Run: headless pygame with SDL's dummy video driver; simulated clock (each Clock.tick advances the game by its frame time, no real sleeping); random seed 0; keys injected as events and as key.get_pressed() state; mouse plan: one left click at the window centre at the start of phase 2, then a move to the lower-right quarter at the start of phase 3.
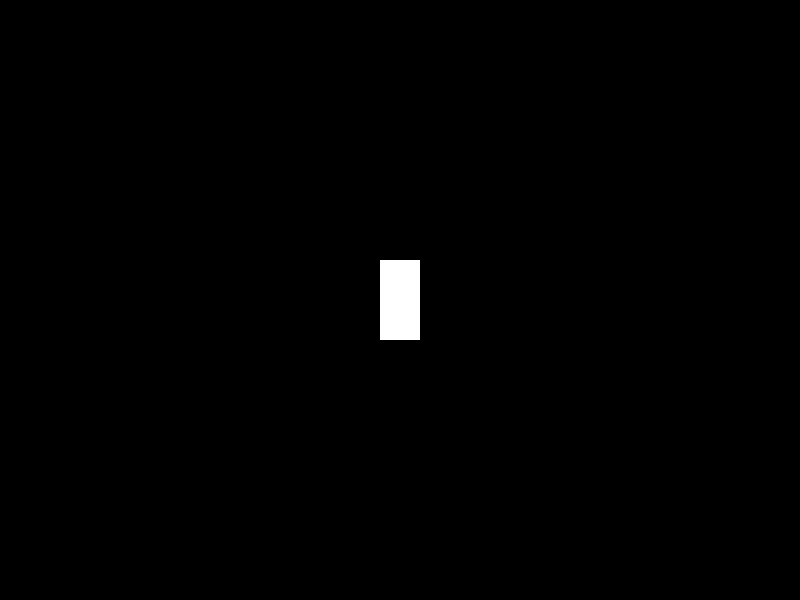
Frame 1 of 4 · flips 1–60 · no input
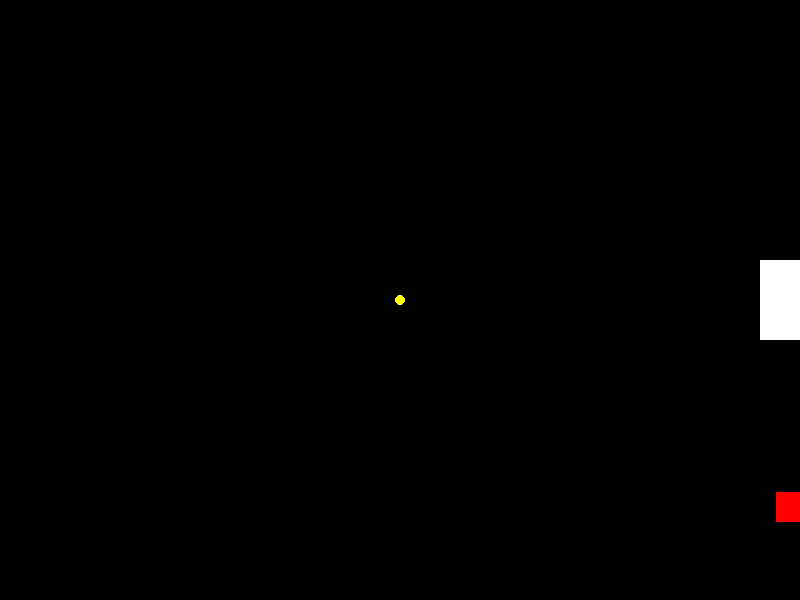
Frame 2 of 4 · flips 61–180 · clicked the window centre · tapped SPACE, RETURN · held RIGHT (→), D
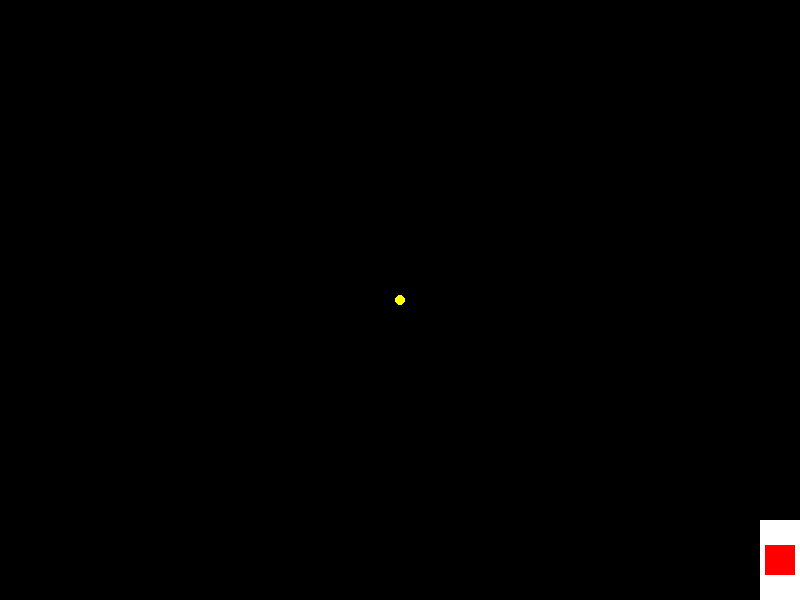
Frame 3 of 4 · flips 181–300 · moved the mouse to the lower-right quarter · held DOWN (↓), S
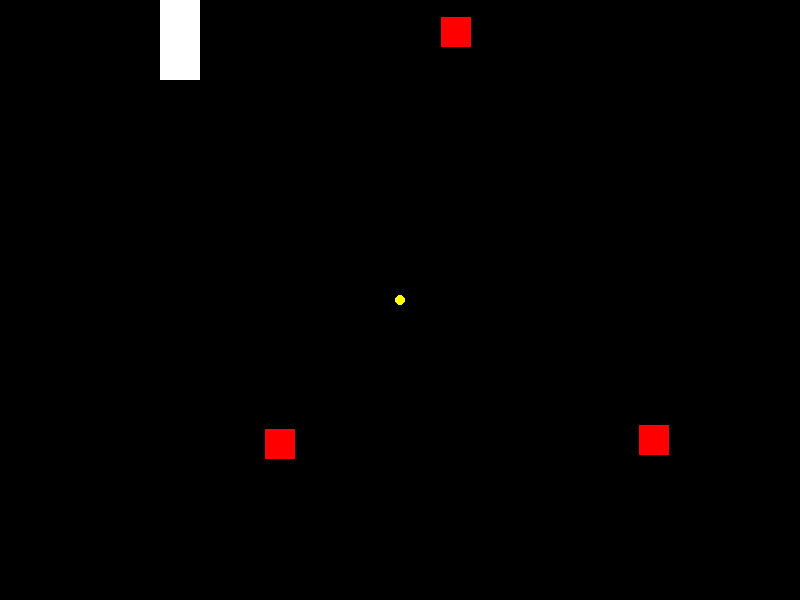
Frame 4 of 4 · flips 301–420 · held LEFT (←), A, UP (↑), W

The pygame program that drew these frames:

# Lezione 5: Collisioni proiettili-nemici
import pygame
import math
import random

# --- Inizializzazione ---
pygame.init()

# --- Costanti e finestra ---
LARGHEZZA_SCHERMO = 800
ALTEZZA_SCHERMO = 600
schermo = pygame.display.set_mode((LARGHEZZA_SCHERMO, ALTEZZA_SCHERMO))
pygame.display.set_caption("Lezione 5 — Collisioni proiettili-nemici")

BIANCO = (255, 255, 255)
NERO = (0, 0, 0)
ROSSO = (255, 0, 0)
GIALLO = (255, 255, 0)

# --- Personaggio ---
LARGHEZZA_PERSONAGGIO = 40
ALTEZZA_PERSONAGGIO = 80
velocita_personaggio = 5
posizione_x = (LARGHEZZA_SCHERMO - LARGHEZZA_PERSONAGGIO) // 2
posizione_y = (ALTEZZA_SCHERMO - ALTEZZA_PERSONAGGIO) // 2
personaggio = pygame.Rect(posizione_x, posizione_y, LARGHEZZA_PERSONAGGIO, ALTEZZA_PERSONAGGIO)

# --- Funzione movimento personaggio ---
def muovi_personaggio(personaggio, velocita):
   tasti = pygame.key.get_pressed()
   if tasti[pygame.K_w]: personaggio.y -= velocita
   if tasti[pygame.K_s]: personaggio.y += velocita
   if tasti[pygame.K_a]: personaggio.x -= velocita
   if tasti[pygame.K_d]: personaggio.x += velocita
   personaggio.x = max(0, min(personaggio.x, LARGHEZZA_SCHERMO - LARGHEZZA_PERSONAGGIO))
   personaggio.y = max(0, min(personaggio.y, ALTEZZA_SCHERMO - ALTEZZA_PERSONAGGIO))

# --- Proiettili ---
lista_proiettili = []  
DIMENSIONE_PROIETTILE = 10
VELOCITA_PROIETTILE = 10

def spara(mouse_pos, personaggio):
   mouse_x, mouse_y = mouse_pos
   dx = mouse_x - personaggio.centerx
   dy = mouse_y - personaggio.centery
   distanza = math.hypot(dx, dy)
   if distanza != 0:
       dx /= distanza
       dy /= distanza
   proiettile = [personaggio.centerx, personaggio.centery, dx, dy]
   lista_proiettili.append(proiettile)

def muovi_proiettili(proiettili):
   nuovi_proiettili = []
   for p in proiettili:
       p[0] += p[2] * VELOCITA_PROIETTILE
       p[1] += p[3] * VELOCITA_PROIETTILE
       if 0 < p[0] < LARGHEZZA_SCHERMO and 0 < p[1] < ALTEZZA_SCHERMO:
           nuovi_proiettili.append(p)
   return nuovi_proiettili

# --- Nemici ---
lista_nemici = []  
DIMENSIONE_NEMICO = 30
velocita_nemico = 2
tempo_spawn = 2000
ultimo_spawn = pygame.time.get_ticks()

def genera_nemico():
   lato = random.choice(['sinistra', 'destra', 'alto', 'basso'])
   if lato == 'sinistra':
       x = 0
       y = random.randint(0, ALTEZZA_SCHERMO)
   elif lato == 'destra':
       x = LARGHEZZA_SCHERMO
       y = random.randint(0, ALTEZZA_SCHERMO)
   elif lato == 'alto':
       x = random.randint(0, LARGHEZZA_SCHERMO)
       y = 0
   else:
       x = random.randint(0, LARGHEZZA_SCHERMO)
       y = ALTEZZA_SCHERMO
   return pygame.Rect(x, y, DIMENSIONE_NEMICO, DIMENSIONE_NEMICO)

def muovi_nemico(nemico, giocatore):
   dx = giocatore.centerx - nemico.centerx
   dy = giocatore.centery - nemico.centery
   distanza = math.hypot(dx, dy)
   if distanza != 0:
       dx, dy = dx / distanza, dy / distanza
       nemico.x += dx * velocita_nemico
       nemico.y += dy * velocita_nemico

# TODO: Scrivere funzione che controlla le collisioni fra proiettili e nemici

# --- Orologio ---
orologio = pygame.time.Clock()

# --- Ciclo principale ---
gioco_attivo = True
while gioco_attivo:
   for evento in pygame.event.get():
       if evento.type == pygame.QUIT:
           gioco_attivo = False
       elif evento.type == pygame.MOUSEBUTTONDOWN and evento.button == 1:
           spara(evento.pos, personaggio)

   # --- Movimento personaggio ---
   muovi_personaggio(personaggio, velocita_personaggio)

   # --- Spawn nemici e movimento nemici ---
   tempo_corrente = pygame.time.get_ticks()
   if tempo_corrente - ultimo_spawn > tempo_spawn:
       lista_nemici.append(genera_nemico())
       ultimo_spawn = tempo_corrente
   
   for nemico in lista_nemici:
       muovi_nemico(nemico, personaggio)

   # --- Movimento proiettili ---
   lista_proiettili = muovi_proiettili(lista_proiettili)

   # TODO: Chiamare la funzione di controllo collisioni e aggiornare le liste

   # --- Disegno ---
   schermo.fill(NERO)
   pygame.draw.rect(schermo, BIANCO, personaggio)
   
   for p in lista_proiettili:
       pygame.draw.circle(schermo, GIALLO, (int(p[0]), int(p[1])), DIMENSIONE_PROIETTILE // 2)
   
   for nemico in lista_nemici:
       pygame.draw.rect(schermo, ROSSO, nemico)

   pygame.display.flip()
   orologio.tick(60)

pygame.quit()
